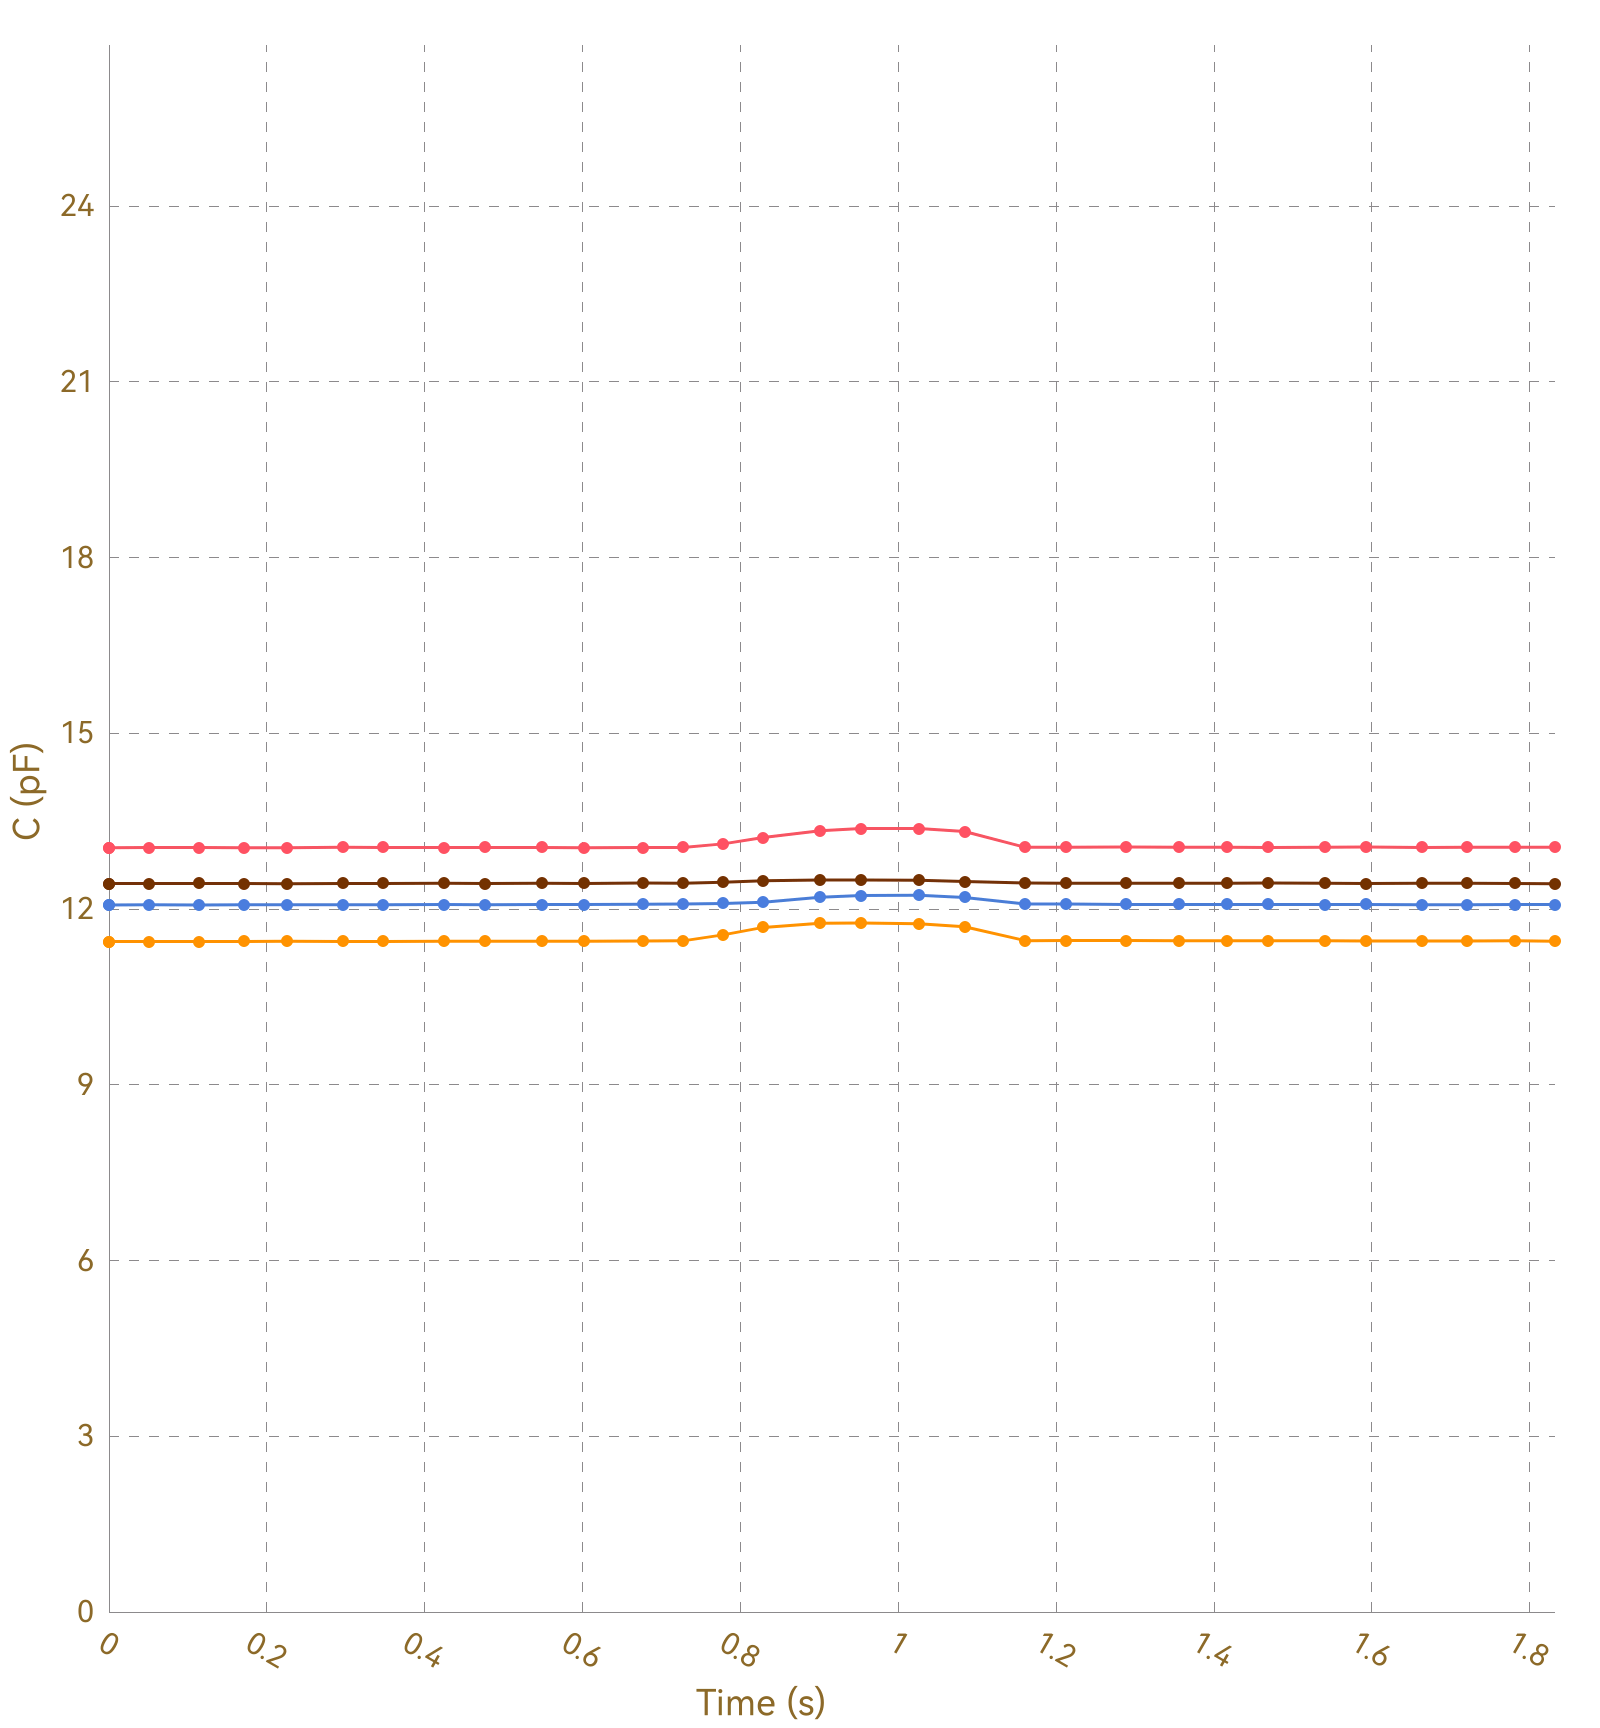

Source data for this figure (header and first rows):
, Ch1, , Ch2, , Ch3, , Ch4, , Ch5, , Ch6, , Ch7, , Ch8, 
Time (s), C (pF), ΔC/C0 (%), C (pF), ΔC/C0 (%), C (pF), ΔC/C0 (%), C (pF), ΔC/C0 (%), C (pF), ΔC/C0 (%), C (pF), ΔC/C0 (%), C (pF), ΔC/C0 (%), C (pF), ΔC/C0 (%)
0.006, 13.04, 0.0000, 11.44, 0.0000, 12.07, 0.0000, 12.43, 0.0000, OL, OL, OL, OL, OL, OL, 0.0000, 0.0000
0.039, 13.05, 0.0000, 11.45, 0.0000, 12.07, 0.0000, 12.43, 0.0000, OL, OL, OL, OL, OL, OL, 0.0000, 0.0000
0.043, 13.05, 0.0000, 11.45, 0.0000, 12.07, 0.0000, 12.43, 0.0000, OL, OL, OL, OL, OL, OL, 0.0000, 0.0000
0.045, 13.05, 0.0000, 11.45, 0.0000, 12.07, 0.0000, 12.44, 0.0000, OL, OL, OL, OL, OL, OL, 0.0000, 0.0000
0.051, 13.05, 0.0000, 11.44, 0.0000, 12.07, 0.0000, 12.43, 0.0000, OL, OL, OL, OL, OL, OL, 0.0000, 0.0000
0.053, 13.05, 0.0000, 11.44, 0.0000, 12.08, 0.0000, 12.43, 0.0000, OL, OL, OL, OL, OL, OL, 0.0000, 0.0000
0.082, 13.05, 0.0000, 11.45, 0.0000, 12.07, 0.0000, 12.43, 0.0000, OL, OL, OL, OL, OL, OL, 0.0000, 0.0000
0.086, 13.05, 0.0000, 11.45, 0.0000, 12.07, 0.0000, 12.43, 0.0000, OL, OL, OL, OL, OL, OL, 0.0000, 0.0000
0.088, 13.05, 0.0000, 11.44, 0.0000, 12.08, 0.0000, 12.44, 0.0000, OL, OL, OL, OL, OL, OL, 0.0000, 0.0000
0.114, 13.05, 0.0000, 11.45, 0.0000, 12.07, 0.0000, 12.43, 0.0000, OL, OL, OL, OL, OL, OL, 0.0000, 0.0000
0.141, 13.04, 0.0000, 11.44, 0.0000, 12.07, 0.0000, 12.44, 0.0000, OL, OL, OL, OL, OL, OL, 0.0000, 0.0000
0.143, 13.05, 0.0000, 11.45, 0.0000, 12.07, 0.0000, 12.43, 0.0000, OL, OL, OL, OL, OL, OL, 0.0000, 0.0000
0.162, 13.05, 0.0000, 11.44, 0.0000, 12.07, 0.0000, 12.43, 0.0000, OL, OL, OL, OL, OL, OL, 0.0000, 0.0000
0.164, 13.05, 0.0000, 11.45, 0.0000, 12.07, 0.0000, 12.43, 0.0000, OL, OL, OL, OL, OL, OL, 0.0000, 0.0000
0.171, 13.05, 0.0000, 11.45, 0.0000, 12.07, 0.0000, 12.44, 0.0000, OL, OL, OL, OL, OL, OL, 0.0000, 0.0000
0.173, 13.05, 0.0000, 11.44, 0.0000, 12.07, 0.0000, 12.43, 0.0000, OL, OL, OL, OL, OL, OL, 0.0000, 0.0000
0.176, 13.05, 0.0000, 11.45, 0.0000, 12.07, 0.0000, 12.44, 0.0000, OL, OL, OL, OL, OL, OL, 0.0000, 0.0000
0.178, 13.05, 0.0000, 11.45, 0.0000, 12.07, 0.0000, 12.44, 0.0000, OL, OL, OL, OL, OL, OL, 0.0000, 0.0000
0.182, 13.05, 0.0000, 11.45, 0.0000, 12.07, 0.0000, 12.44, 0.0000, OL, OL, OL, OL, OL, OL, 0.0000, 0.0000
0.211, 13.05, 0.0000, 11.45, 0.0000, 12.07, 0.0000, 12.43, 0.0000, OL, OL, OL, OL, OL, OL, 0.0000, 0.0000
0.217, 13.05, 0.0000, 11.45, 0.0000, 12.07, 0.0000, 12.43, 0.0000, OL, OL, OL, OL, OL, OL, 0.0000, 0.0000
0.219, 13.05, 0.0000, 11.45, 0.0000, 12.07, 0.0000, 12.44, 0.0000, OL, OL, OL, OL, OL, OL, 0.0000, 0.0000
0.226, 13.05, 0.0000, 11.45, 0.0000, 12.07, 0.0000, 12.43, 0.0000, OL, OL, OL, OL, OL, OL, 0.0000, 0.0000
0.256, 13.05, 0.0000, 11.45, 0.0000, 12.07, 0.0000, 12.43, 0.0000, OL, OL, OL, OL, OL, OL, 0.0000, 0.0000
0.259, 13.05, 0.0000, 11.45, 0.0000, 12.07, 0.0000, 12.43, 0.0000, OL, OL, OL, OL, OL, OL, 0.0000, 0.0000
0.262, 13.05, 0.0000, 11.44, 0.0000, 12.07, 0.0000, 12.44, 0.0000, OL, OL, OL, OL, OL, OL, 0.0000, 0.0000
0.264, 13.05, 0.0000, 11.45, 0.0000, 12.07, 0.0000, 12.43, 0.0000, OL, OL, OL, OL, OL, OL, 0.0000, 0.0000
0.296, 13.05, 0.0000, 11.45, 0.0000, 12.07, 0.0000, 12.43, 0.0000, OL, OL, OL, OL, OL, OL, 0.0000, 0.0000
0.299, 13.05, 0.0000, 11.45, 0.0000, 12.07, 0.0000, 12.43, 0.0000, OL, OL, OL, OL, OL, OL, 0.0000, 0.0000
0.302, 13.05, 0.0000, 11.45, 0.0000, 12.07, 0.0000, 12.44, 0.0000, OL, OL, OL, OL, OL, OL, 0.0000, 0.0000
0.304, 13.05, 0.0000, 11.45, 0.0000, 12.07, 0.0000, 12.44, 0.0000, OL, OL, OL, OL, OL, OL, 0.0000, 0.0000
0.309, 13.05, 0.0000, 11.45, 0.0000, 12.07, 0.0000, 12.43, 0.0000, OL, OL, OL, OL, OL, OL, 0.0000, 0.0000
0.343, 13.05, 0.0000, 11.45, 0.0000, 12.07, 0.0000, 12.44, 0.0000, OL, OL, OL, OL, OL, OL, 0.0000, 0.0000
0.347, 13.06, 0.0000, 11.45, 0.0000, 12.07, 0.0000, 12.44, 0.0000, OL, OL, OL, OL, OL, OL, 0.0000, 0.0000
0.350, 13.05, 0.0000, 11.45, 0.0000, 12.07, 0.0000, 12.43, 0.0000, OL, OL, OL, OL, OL, OL, 0.0000, 0.0000
0.382, 13.05, 0.0000, 11.45, 0.0000, 12.08, 0.0000, 12.44, 0.0000, OL, OL, OL, OL, OL, OL, 0.0000, 0.0000
0.385, 13.05, 0.0000, 11.45, 0.0000, 12.07, 0.0000, 12.44, 0.0000, OL, OL, OL, OL, OL, OL, 0.0000, 0.0000
0.388, 13.05, 0.0000, 11.45, 0.0000, 12.07, 0.0000, 12.44, 0.0000, OL, OL, OL, OL, OL, OL, 0.0000, 0.0000
0.391, 13.05, 0.0000, 11.45, 0.0000, 12.07, 0.0000, 12.43, 0.0000, OL, OL, OL, OL, OL, OL, 0.0000, 0.0000
0.394, 13.05, 0.0000, 11.45, 0.0000, 12.07, 0.0000, 12.43, 0.0000, OL, OL, OL, OL, OL, OL, 0.0000, 0.0000
0.425, 13.05, 0.0000, 11.45, 0.0000, 12.07, 0.0000, 12.44, 0.0000, OL, OL, OL, OL, OL, OL, 0.0000, 0.0000
0.428, 13.05, 0.0000, 11.45, 0.0000, 12.07, 0.0000, 12.44, 0.0000, OL, OL, OL, OL, OL, OL, 0.0000, 0.0000
0.431, 13.05, 0.0000, 11.45, 0.0000, 12.07, 0.0000, 12.44, 0.0000, OL, OL, OL, OL, OL, OL, 0.0000, 0.0000
0.437, 13.05, 0.0000, 11.45, 0.0000, 12.07, 0.0000, 12.44, 0.0000, OL, OL, OL, OL, OL, OL, 0.0000, 0.0000
0.441, 13.05, 0.0000, 11.45, 0.0000, 12.07, 0.0000, 12.43, 0.0000, OL, OL, OL, OL, OL, OL, 0.0000, 0.0000
0.471, 13.05, 0.0000, 11.45, 0.0000, 12.07, 0.0000, 12.43, 0.0000, OL, OL, OL, OL, OL, OL, 0.0000, 0.0000
0.474, 13.05, 0.0000, 11.45, 0.0000, 12.07, 0.0000, 12.44, 0.0000, OL, OL, OL, OL, OL, OL, 0.0000, 0.0000
0.477, 13.05, 0.0000, 11.45, 0.0000, 12.08, 0.0000, 12.44, 0.0000, OL, OL, OL, OL, OL, OL, 0.0000, 0.0000
0.510, 13.05, 0.0000, 11.45, 0.0000, 12.07, 0.0000, 12.44, 0.0000, OL, OL, OL, OL, OL, OL, 0.0000, 0.0000
0.513, 13.05, 0.0000, 11.45, 0.0000, 12.07, 0.0000, 12.43, 0.0000, OL, OL, OL, OL, OL, OL, 0.0000, 0.0000
0.516, 13.05, 0.0000, 11.45, 0.0000, 12.08, 0.0000, 12.44, 0.0000, OL, OL, OL, OL, OL, OL, 0.0000, 0.0000
0.518, 13.05, 0.0000, 11.45, 0.0000, 12.07, 0.0000, 12.44, 0.0000, OL, OL, OL, OL, OL, OL, 0.0000, 0.0000
0.548, 13.05, 0.0000, 11.45, 0.0000, 12.07, 0.0000, 12.43, 0.0000, OL, OL, OL, OL, OL, OL, 0.0000, 0.0000
0.552, 13.05, 0.0000, 11.45, 0.0000, 12.07, 0.0000, 12.43, 0.0000, OL, OL, OL, OL, OL, OL, 0.0000, 0.0000
0.554, 13.05, 0.0000, 11.45, 0.0000, 12.07, 0.0000, 12.43, 0.0000, OL, OL, OL, OL, OL, OL, 0.0000, 0.0000
0.561, 13.05, 0.0000, 11.45, 0.0000, 12.07, 0.0000, 12.44, 0.0000, OL, OL, OL, OL, OL, OL, 0.0000, 0.0000
0.563, 13.05, 0.0000, 11.45, 0.0000, 12.08, 0.0000, 12.44, 0.0000, OL, OL, OL, OL, OL, OL, 0.0000, 0.0000
0.592, 13.05, 0.0000, 11.45, 0.0000, 12.08, 0.0000, 12.44, 0.0000, OL, OL, OL, OL, OL, OL, 0.0000, 0.0000
0.596, 13.04, 0.0000, 11.45, 0.0000, 12.08, 0.0000, 12.44, 0.0000, OL, OL, OL, OL, OL, OL, 0.0000, 0.0000
... 135 more rows
